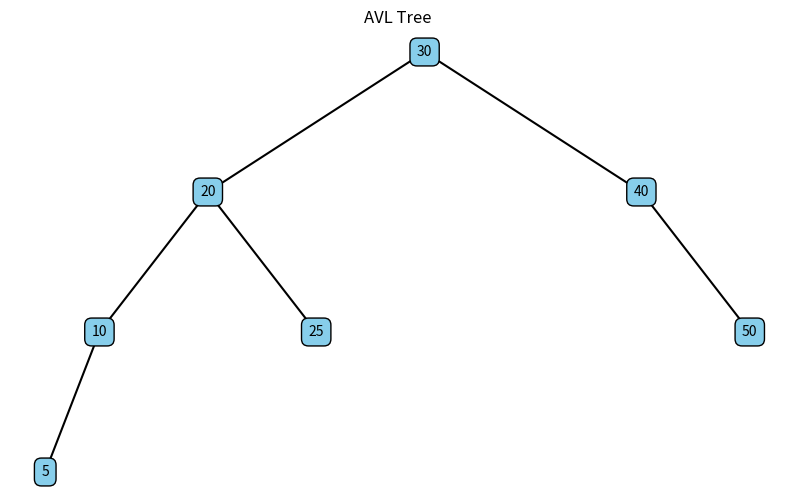

Here is the Python script that generated this plot:
import matplotlib.pyplot as plt

class AVLNode:
    def __init__(self, key, height=1, left=None, right=None):
        self.key = key
        self.height = height
        self.left = left
        self.right = right

class AVLTree:
    def get_height(self, node):
        if not node:
            return 0
        return node.height

    def get_balance(self, node):
        if not node:
            return 0
        return self.get_height(node.left) - self.get_height(node.right)

    def right_rotate(self, y):
        x = y.left
        T2 = x.right

        x.right = y
        y.left = T2

        y.height = 1 + max(self.get_height(y.left), self.get_height(y.right))
        x.height = 1 + max(self.get_height(x.left), self.get_height(x.right))

        return x

    def left_rotate(self, x):
        y = x.right
        T2 = y.left

        y.left = x
        x.right = T2

        x.height = 1 + max(self.get_height(x.left), self.get_height(x.right))
        y.height = 1 + max(self.get_height(y.left), self.get_height(y.right))

        return y

    def insert(self, root, key):
        if not root:
            return AVLNode(key)
        elif key < root.key:
            root.left = self.insert(root.left, key)
        else:
            root.right = self.insert(root.right, key)

        root.height = 1 + max(self.get_height(root.left), self.get_height(root.right))

        balance = self.get_balance(root)

        if balance > 1 and key < root.left.key:
            return self.right_rotate(root)

        if balance < -1 and key > root.right.key:
            return self.left_rotate(root)

        if balance > 1 and key > root.left.key:
            root.left = self.left_rotate(root.left)
            return self.right_rotate(root)

        if balance < -1 and key < root.right.key:
            root.right = self.right_rotate(root.right)
            return self.left_rotate(root)

        return root

# Функція для візуалізації AVL-дерева
def plot_avl_tree(node, pos=None, level=0, xcenter=0, dx=1.0):
    if node is None:
        return

    if pos is None:
        pos = {}

    pos[node.key] = (xcenter, -level)

    plot_avl_tree(node.left, pos, level + 1, xcenter - dx, dx / 2)
    plot_avl_tree(node.right, pos, level + 1, xcenter + dx, dx / 2)

    return pos

def draw_avl_tree(root):
    pos = plot_avl_tree(root)
    fig, ax = plt.subplots(figsize=(10, 6))
    ax.set_title('AVL Tree')
    ax.set_axis_off()

    for key, (x, y) in pos.items():
        ax.text(x, y, str(key), ha='center', va='center', bbox=dict(facecolor='skyblue', boxstyle='round,pad=0.5'))
        node = find_node(root, key)
        if node.left:
            lx, ly = pos[node.left.key]
            ax.plot([x, lx], [y, ly], 'k-')
        if node.right:
            rx, ry = pos[node.right.key]
            ax.plot([x, rx], [y, ry], 'k-')
    plt.show()

def find_node(root, key):
    if root is None:
        return None
    if root.key == key:
        return root
    if key < root.key:
        return find_node(root.left, key)
    else:
        return find_node(root.right, key)

# Створення AVL-дерева та вставка 7 вузлів
avl_tree = AVLTree()
root = None

nodes = [10, 20, 30, 40, 50, 25, 5]

for node in nodes:
    root = avl_tree.insert(root, node)

# Візуалізація дерева
draw_avl_tree(root)
